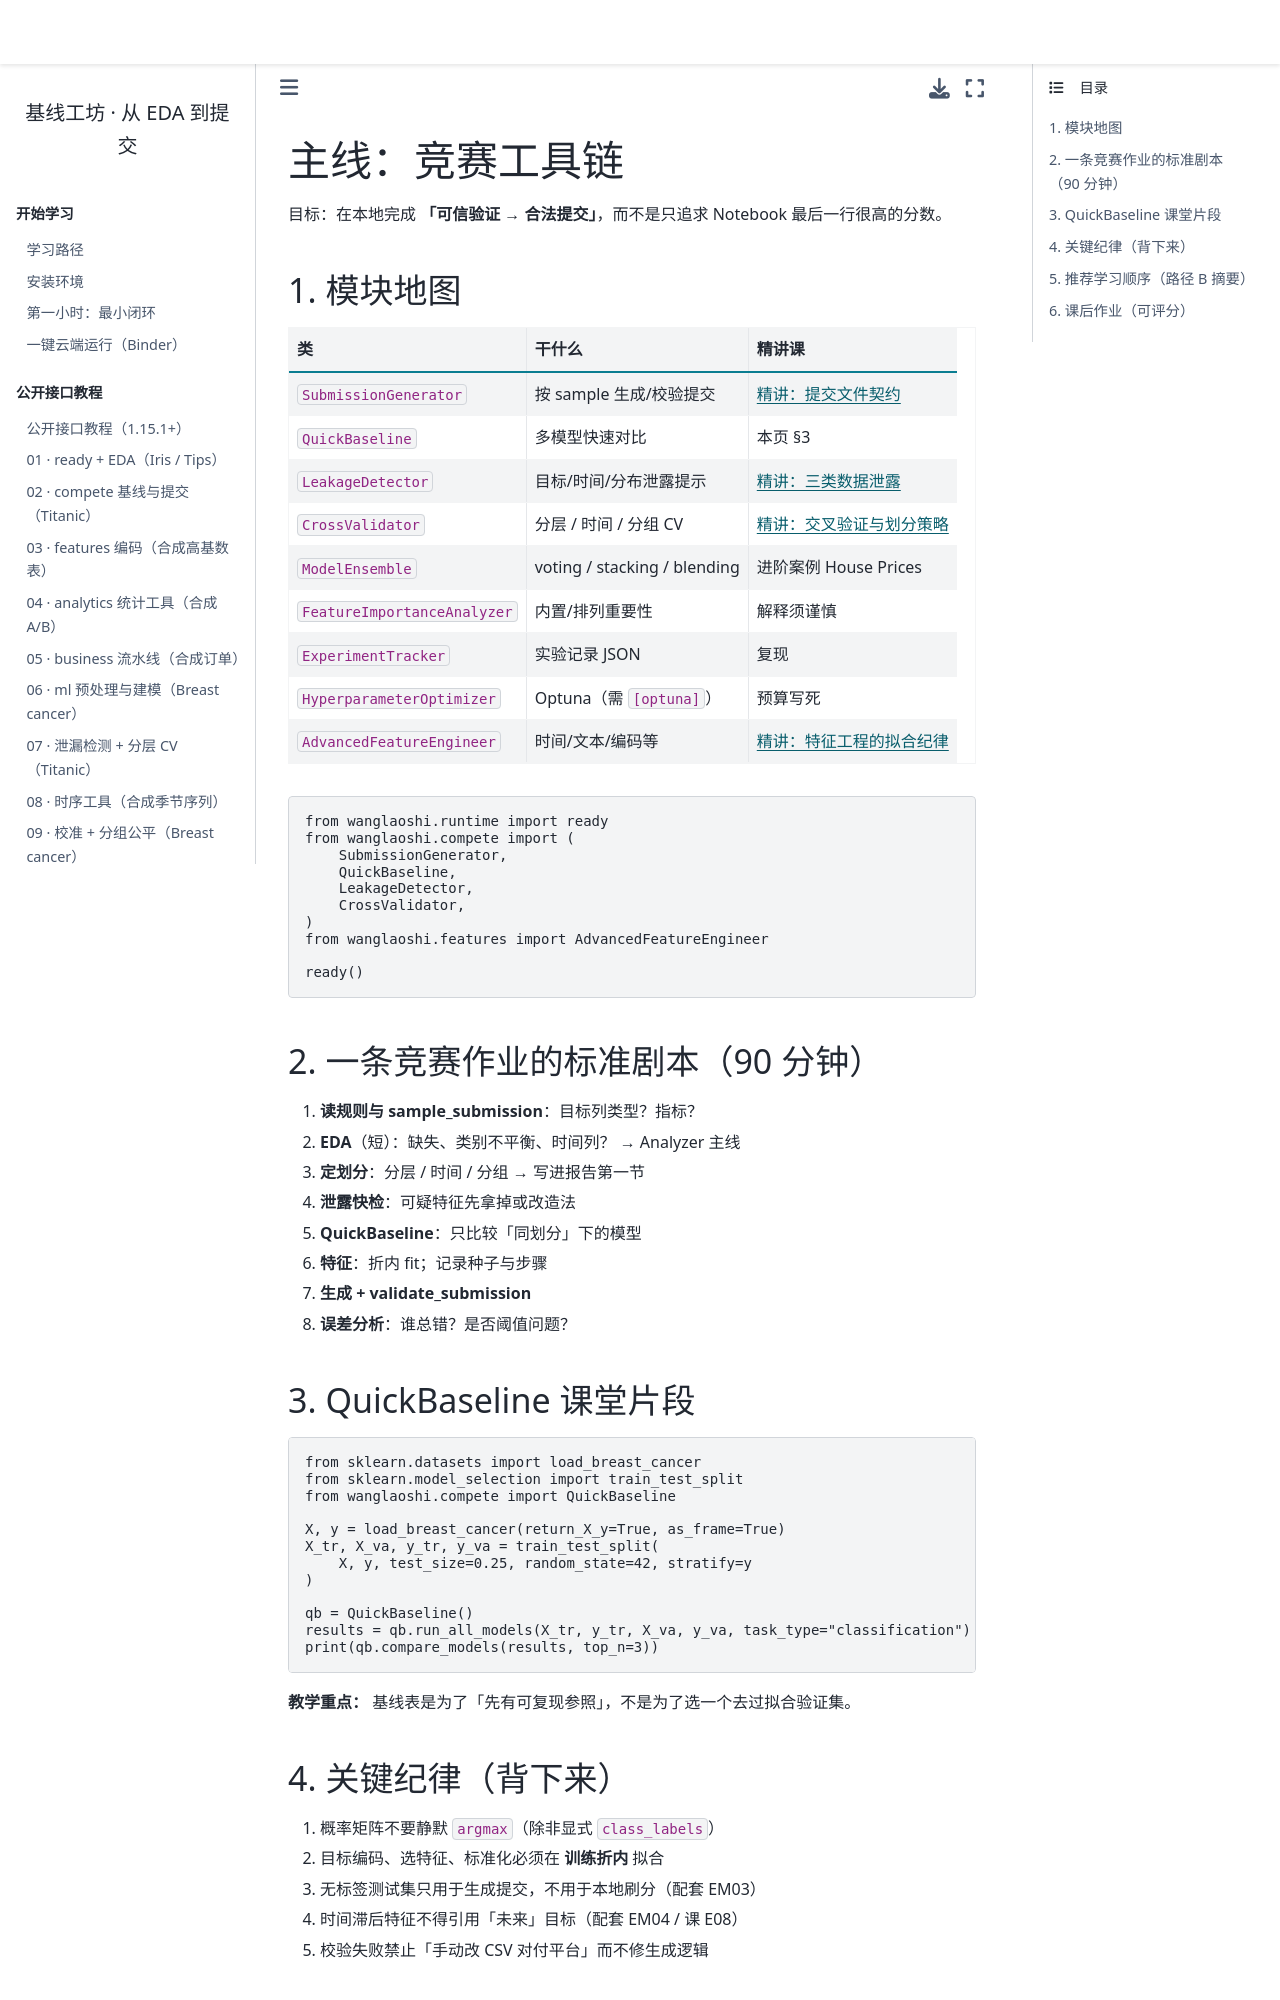

repository: WangLaoShi/wanglaoshi-pypi · page: tracks/competition.html · generator: jekyll

# 主线：竞赛工具链

目标：在本地完成 **「可信验证 → 合法提交」**，而不是只追求 Notebook 最后一行很高的分数。

## 1. 模块地图

| 类 | 干什么 | 精讲课 |
| --- | --- | --- |
| `SubmissionGenerator` | 按 sample 生成/校验提交 | {doc}`../lessons/submission_contracts` |
| `QuickBaseline` | 多模型快速对比 | 本页 §3 |
| `LeakageDetector` | 目标/时间/分布泄露提示 | {doc}`../lessons/leakage` |
| `CrossValidator` | 分层 / 时间 / 分组 CV | {doc}`../lessons/cv_and_splits` |
| `ModelEnsemble` | voting / stacking / blending | 进阶案例 House Prices |
| `FeatureImportanceAnalyzer` | 内置/排列重要性 | 解释须谨慎 |
| `ExperimentTracker` | 实验记录 JSON | 复现 |
| `HyperparameterOptimizer` | Optuna（需 `[optuna]`） | 预算写死 |
| `AdvancedFeatureEngineer` | 时间/文本/编码等 | {doc}`../lessons/feature_fit_discipline` |

```python
from wanglaoshi.runtime import ready
from wanglaoshi.compete import (
    SubmissionGenerator,
    QuickBaseline,
    LeakageDetector,
    CrossValidator,
)
from wanglaoshi.features import AdvancedFeatureEngineer

ready()
```

## 2. 一条竞赛作业的标准剧本（90 分钟）

1. **读规则与 sample_submission**：目标列类型？指标？  
2. **EDA**（短）：缺失、类别不平衡、时间列？ → Analyzer 主线  
3. **定划分**：分层 / 时间 / 分组 → 写进报告第一节  
4. **泄露快检**：可疑特征先拿掉或改造法  
5. **QuickBaseline**：只比较「同划分」下的模型  
6. **特征**：折内 fit；记录种子与步骤  
7. **生成 + validate_submission**  
8. **误差分析**：谁总错？是否阈值问题？  

## 3. QuickBaseline 课堂片段

```python
from sklearn.datasets import load_breast_cancer
from sklearn.model_selection import train_test_split
from wanglaoshi.compete import QuickBaseline

X, y = load_breast_cancer(return_X_y=True, as_frame=True)
X_tr, X_va, y_tr, y_va = train_test_split(
    X, y, test_size=0.25, random_state=42, stratify=y
)

qb = QuickBaseline()
results = qb.run_all_models(X_tr, y_tr, X_va, y_va, task_type="classification")
print(qb.compare_models(results, top_n=3))
```

**教学重点：** 基线表是为了「先有可复现参照」，不是为了选一个去过拟合验证集。
